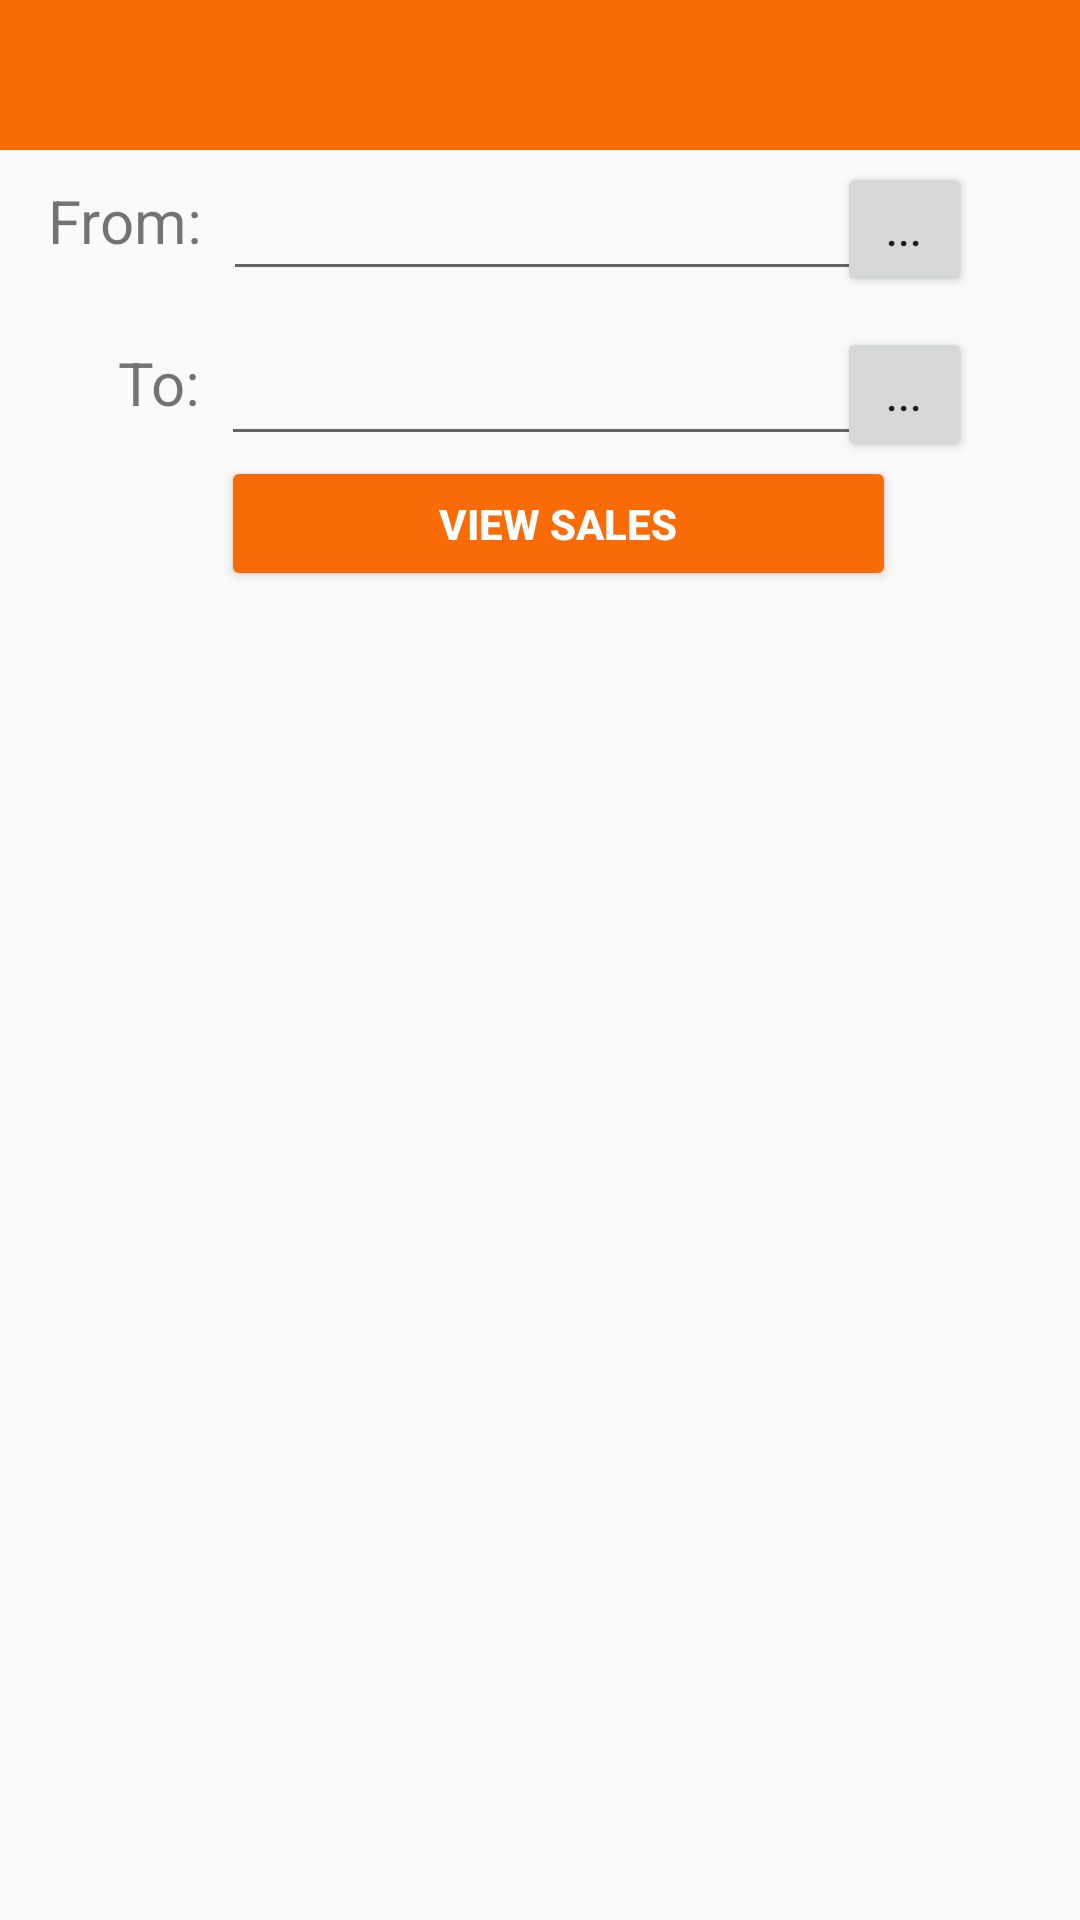

Reconstruct the res/layout file that produces this screen, plus the resources it refers to.
<!-- AndroidManifest.xml: application theme Theme.DroppingAreaManager -->
<!-- res/layout/activity_daily_sales.xml -->
<?xml version="1.0" encoding="utf-8"?>
<layout xmlns:android="http://schemas.android.com/apk/res/android"
    xmlns:tools="http://schemas.android.com/tools"
    xmlns:app="http://schemas.android.com/apk/res-auto">

    <androidx.constraintlayout.widget.ConstraintLayout
        android:layout_width="match_parent"
        android:layout_height="match_parent"
        android:id="@+id/droppedItemsFragment"
        tools:context=".admin.DailySalesActivity">
        <androidx.appcompat.widget.Toolbar
            android:id="@+id/toolbar3"
            android:layout_width="0dp"
            android:layout_height="50dp"
            android:background="?attr/colorPrimary"
            android:minHeight="?attr/actionBarSize"
            android:theme="?attr/actionBarTheme"
            app:layout_constraintEnd_toEndOf="parent"
            app:layout_constraintStart_toStartOf="parent"
            app:layout_constraintTop_toTopOf="parent" />

        <ImageView
            android:id="@+id/logout_btn"
            android:layout_width="30dp"
            android:layout_height="30dp"
            android:layout_marginTop="10dp"
            android:layout_marginEnd="15dp"
            android:src="@drawable/ic_logout"
            app:layout_constraintEnd_toEndOf="parent"
            app:layout_constraintTop_toTopOf="parent" />
        <ImageView
            android:id="@+id/back_btn"
            android:layout_width="30dp"
            android:layout_height="30dp"
            android:layout_marginStart="15dp"
            android:layout_marginTop="10dp"
            android:src="@drawable/ic_baseline_arrow_back_24"
            android:text="GO BACK"
            app:layout_constraintStart_toStartOf="parent"
            app:layout_constraintTop_toTopOf="parent" />

        <TextView
            android:id="@+id/tvEmpty"
            android:layout_width="345dp"
            android:layout_height="44dp"
            android:layout_marginTop="30dp"
            android:text="No Pending Cashouts"
            android:textAlignment="center"
            android:textColor="@color/black"
            android:textSize="30dp"
            android:textStyle="bold"
            android:visibility="gone"
            app:layout_constraintEnd_toEndOf="parent"
            app:layout_constraintStart_toStartOf="parent"
            app:layout_constraintTop_toBottomOf="@+id/toolbar3" />

        <ProgressBar
            android:id="@+id/tvLoadingData"
            style="?android:attr/progressBarStyle"
            android:layout_width="wrap_content"
            android:layout_height="wrap_content"
            android:layout_marginTop="50dp"
            android:visibility="gone"
            app:layout_constraintEnd_toEndOf="parent"
            app:layout_constraintStart_toStartOf="parent"
            app:layout_constraintTop_toTopOf="parent" />

        <androidx.recyclerview.widget.RecyclerView
            android:id="@+id/itemsListRecyclerview"
            android:layout_width="0dp"
            android:layout_height="0dp"
            app:layout_constraintBottom_toBottomOf="parent"
            app:layout_constraintEnd_toEndOf="parent"
            app:layout_constraintStart_toStartOf="parent"
            app:layout_constraintTop_toBottomOf="@+id/buttonViewSales"
            tools:listitem="@layout/sales_list" />

        <TextView
            android:id="@+id/tvTime"
            android:layout_width="wrap_content"
            android:layout_height="wrap_content"
            android:layout_marginEnd="411dp"
            android:visibility="gone"
            app:layout_constraintEnd_toEndOf="parent"
            app:layout_constraintStart_toStartOf="parent"
            app:layout_constraintTop_toTopOf="parent" />

        <EditText
            android:id="@+id/tvDatePicker"
            android:layout_width="225dp"
            android:layout_height="45dp"
            android:layout_marginStart="7dp"
            android:layout_marginTop="2dp"
            android:ems="10"
            android:inputType="date"
            app:layout_constraintStart_toEndOf="@+id/textView21"
            app:layout_constraintTop_toBottomOf="@+id/toolbar3" />

        <EditText
            android:id="@+id/tvDatePicker2"
            android:layout_width="225dp"
            android:layout_height="45dp"
            android:layout_marginStart="7dp"
            android:layout_marginTop="10dp"
            android:ems="10"
            android:inputType="date"
            app:layout_constraintStart_toEndOf="@+id/textView22"
            app:layout_constraintTop_toBottomOf="@+id/tvDatePicker" />

        <TextView
            android:id="@+id/textView21"
            android:layout_width="wrap_content"
            android:layout_height="wrap_content"
            android:layout_marginStart="16dp"
            android:layout_marginTop="10dp"
            android:text="From:"
            android:textSize="20sp"
            app:layout_constraintStart_toStartOf="parent"
            app:layout_constraintTop_toBottomOf="@+id/toolbar3" />

        <TextView
            android:id="@+id/textView22"
            android:layout_width="wrap_content"
            android:layout_height="wrap_content"
            android:layout_marginStart="39dp"
            android:layout_marginTop="27dp"
            android:text="To:"
            android:textAlignment="textEnd"
            android:textSize="20sp"
            app:layout_constraintStart_toStartOf="parent"
            app:layout_constraintTop_toBottomOf="@+id/textView21" />

        <Button
            android:id="@+id/btnDatePicker"
            android:layout_width="45dp"
            android:layout_height="45dp"
            android:layout_marginTop="2dp"
            android:layout_marginEnd="36dp"
            android:text="..."
            app:layout_constraintEnd_toEndOf="parent"
            app:layout_constraintTop_toTopOf="@+id/tvDatePicker" />

        <Button
            android:id="@+id/btnDatePicker2"
            android:layout_width="45dp"
            android:layout_height="45dp"
            android:layout_marginTop="10dp"
            android:layout_marginEnd="36dp"
            android:text="..."
            app:layout_constraintEnd_toEndOf="parent"
            app:layout_constraintTop_toBottomOf="@+id/btnDatePicker" />

        <Button
            android:id="@+id/buttonViewSales"
            android:layout_width="0dp"
            android:layout_height="45dp"
            android:text="View Sales"
            android:textColor="@color/white"
            android:backgroundTint="@color/orange"
            android:textStyle="bold"
            app:layout_constraintEnd_toEndOf="@+id/tvDatePicker2"
            app:layout_constraintStart_toStartOf="@+id/tvDatePicker2"
            app:layout_constraintTop_toBottomOf="@+id/tvDatePicker2" />

    </androidx.constraintlayout.widget.ConstraintLayout>
</layout>
<!-- res/layout/sales_list.xml (included above) -->
<?xml version="1.0" encoding="utf-8"?>
<androidx.cardview.widget.CardView xmlns:android="http://schemas.android.com/apk/res/android"
    android:layout_width="wrap_content"
    android:layout_height="wrap_content"
    xmlns:app="http://schemas.android.com/apk/res-auto"
    app:cardElevation="8dp"
    app:cardCornerRadius="8dp"
    android:layout_margin="16dp"
    android:id="@+id/itemListCardView">

    <RelativeLayout
        android:id="@+id/items_list_container"
        android:layout_width="wrap_content"
        android:layout_height="wrap_content">

        <LinearLayout
            android:layout_width="349dp"
            android:layout_height="wrap_content"
            android:layout_alignParentTop="true"
            android:layout_marginStart="10dp"
            android:layout_marginTop="5dp"
            android:layout_marginEnd="10dp"
            android:layout_marginBottom="5dp"
            android:orientation="vertical">


            <LinearLayout
                android:layout_width="wrap_content"
                android:layout_height="wrap_content"
                android:layout_gravity="center_vertical"
                android:orientation="horizontal">

                <TextView
                    android:layout_width="wrap_content"
                    android:layout_height="wrap_content"
                    android:text="Date:"
                    android:textStyle="bold" />

                <TextView
                    android:id="@+id/salesDate"
                    android:layout_width="wrap_content"
                    android:layout_height="wrap_content"
                    android:layout_marginStart="8dp"
                    android:text="Loading..."
                    android:textColor="@color/black"
                    android:textStyle="bold" />
            </LinearLayout>
            <LinearLayout
                android:layout_width="wrap_content"
                android:layout_height="wrap_content"
                android:layout_gravity="center_vertical"
                android:orientation="horizontal">

                <TextView
                    android:layout_width="wrap_content"
                    android:layout_height="wrap_content"
                    android:text="Total: "
                    android:textStyle="bold" />

                <TextView
                    android:id="@+id/total"
                    android:layout_width="wrap_content"
                    android:layout_height="wrap_content"
                    android:layout_marginStart="8dp"
                    android:text="Loading..."
                    android:textColor="@color/black"
                    android:textStyle="bold" />
            </LinearLayout>
        </LinearLayout>

    </RelativeLayout>

    <TextView
        android:id="@+id/tvLoadingDataItem"
        android:layout_width="wrap_content"
        android:layout_height="wrap_content"
        android:text="Loading Data..."
        android:visibility="gone"/>

</androidx.cardview.widget.CardView>
<!-- resources referenced by this layout -->
<resources>
  <color name="black">#FF000000</color>
  <color name="orange">#F86B06</color>
  <color name="white">#FFFFFFFF</color>
  <style name="Theme.DroppingAreaManager" parent="Theme.AppCompat.Light">
          
          <item name="colorPrimary">@color/orange</item>
          <item name="colorPrimaryDark">@color/dark_orange</item>
          <item name="colorAccent">@color/green</item>
          <item name="windowActionBar">false</item>
          <item name="windowNoTitle">true</item>
          
      </style>
  <color name="dark_orange">#CF5A06</color>
  <color name="green">#06A806</color>
</resources>
